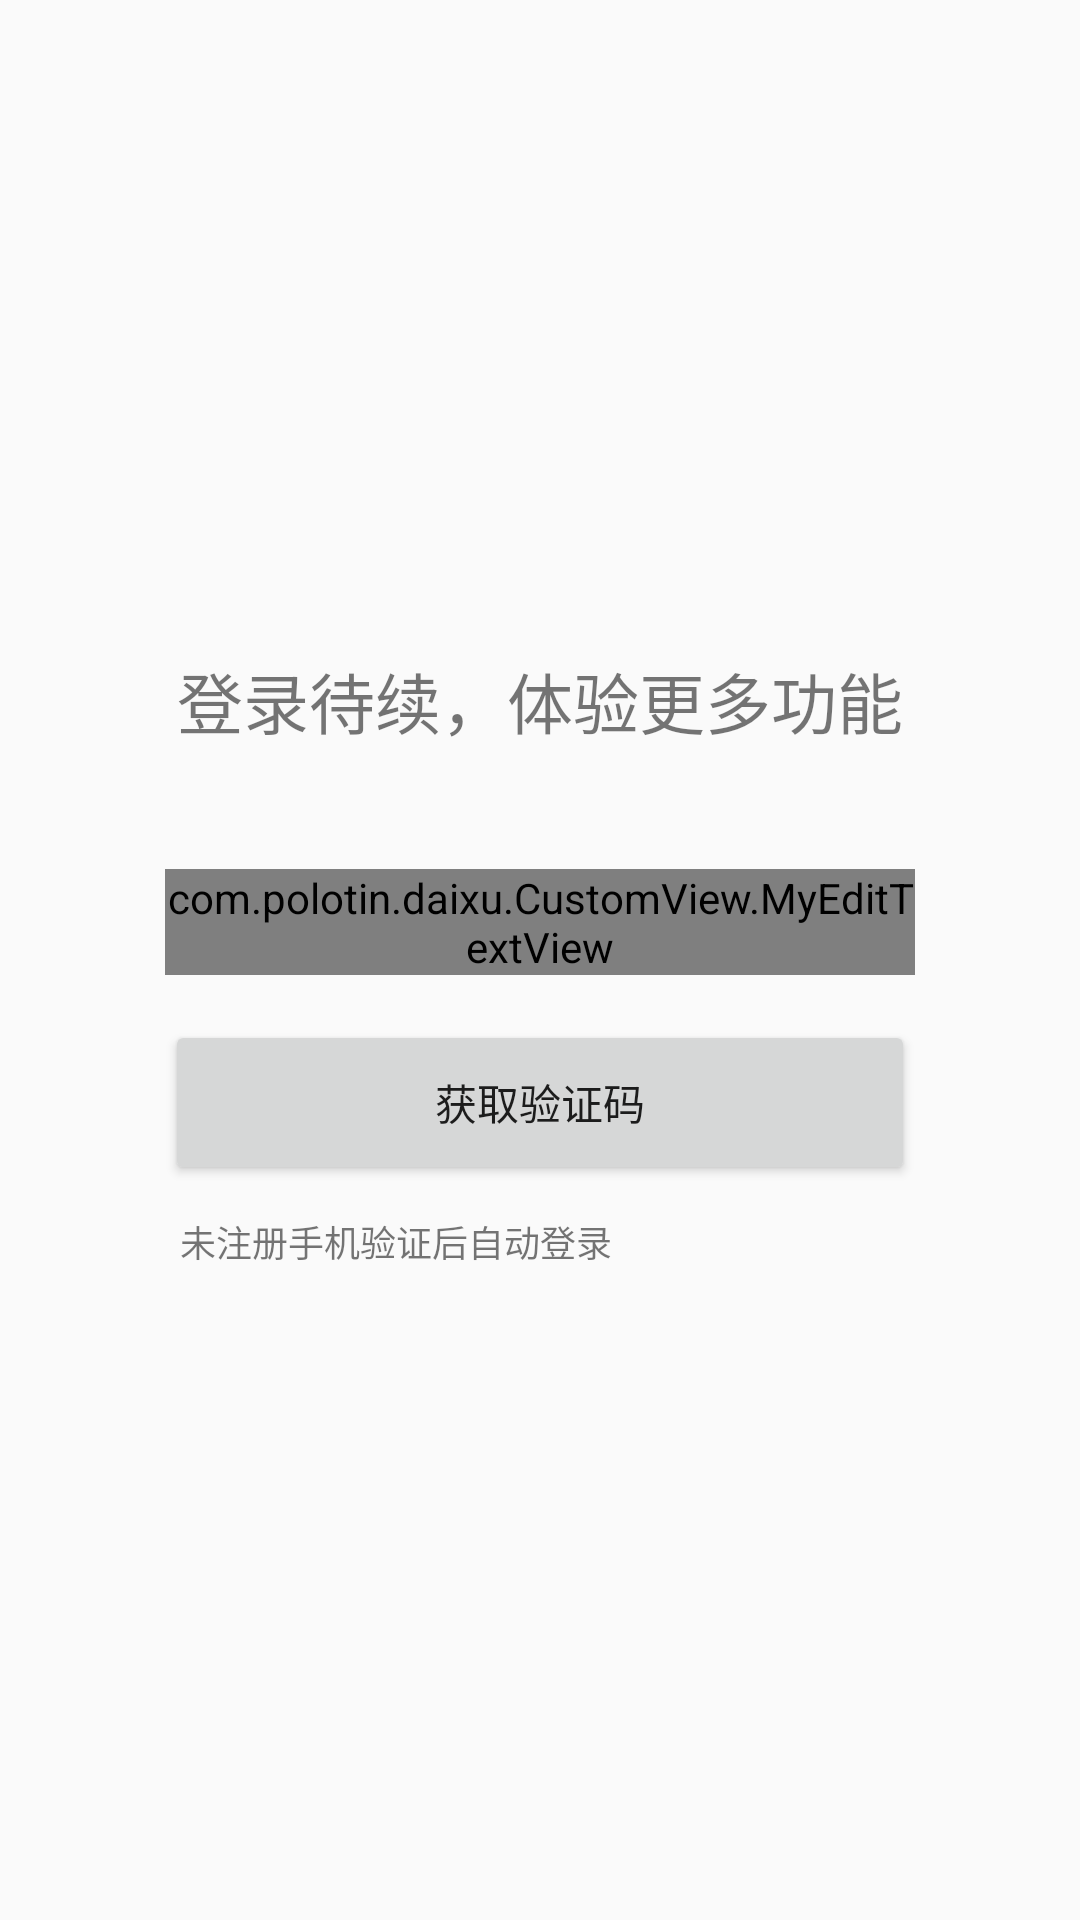

Android layout source for this screen:
<!-- AndroidManifest.xml: application theme AppTheme -->
<!-- res/layout/activity_login.xml -->
<?xml version="1.0" encoding="utf-8"?>
<android.support.constraint.ConstraintLayout xmlns:android="http://schemas.android.com/apk/res/android"
    android:layout_width="match_parent"
    android:layout_height="match_parent"
    xmlns:app="http://schemas.android.com/apk/res-auto">

    <android.support.constraint.ConstraintLayout
        android:layout_width="0dp"
        android:layout_height="wrap_content"
        app:layout_constraintTop_toTopOf="parent"
        app:layout_constraintBottom_toBottomOf="parent"
        app:layout_constraintLeft_toLeftOf="parent"
        app:layout_constraintRight_toRightOf="parent"
        android:layout_marginLeft="@dimen/et_margin_left"
        android:layout_marginRight="@dimen/et_margin_right">


        <TextView
            android:id="@+id/id_login_title"
            android:layout_width="wrap_content"
            android:layout_height="wrap_content"
            android:text="@string/login_title"
            android:textSize="@dimen/login_title_size"
            app:layout_constraintLeft_toLeftOf="parent"
            app:layout_constraintRight_toRightOf="parent"
            app:layout_constraintTop_toTopOf="parent"/>

        <com.example.daixu.CustomView.MyEditTextView
            android:id="@+id/id_et_phone_number"
            android:layout_width="0dp"
            android:layout_height="wrap_content"
            app:layout_constraintLeft_toLeftOf="parent"
            app:layout_constraintRight_toRightOf="parent"
            app:layout_constraintTop_toBottomOf="@+id/id_login_title"
            android:layout_marginTop="@dimen/et_to_title_bottom"
            android:singleLine="true"
            android:hint="@string/login_hint"/>

        <Button
            android:id="@+id/id_btn_send_msg"
            android:layout_width="0dp"
            android:layout_height="55dp"
            app:layout_constraintTop_toBottomOf="@id/id_et_phone_number"
            android:layout_marginTop="@dimen/send_msg_margin_top"
            app:layout_constraintLeft_toLeftOf="parent"
            app:layout_constraintRight_toRightOf="parent"
            android:text="@string/send_msg"/>

        <TextView
            android:layout_width="wrap_content"
            android:layout_height="wrap_content"
            app:layout_constraintTop_toBottomOf="@id/id_btn_send_msg"
            android:layout_marginTop="@dimen/reg_hint_margin_top"
            app:layout_constraintLeft_toLeftOf="@+id/id_btn_send_msg"
            android:layout_marginLeft="@dimen/reg_hint_margin_left"
            android:text="@string/register_label"
            android:textSize="@dimen/register_hint_size"/>

    </android.support.constraint.ConstraintLayout>

    <ProgressBar
        android:id="@+id/id_pb_login"
        style="@android:style/Widget.Holo.ProgressBar.Large"
        android:layout_width="wrap_content"
        android:layout_height="wrap_content"
        android:visibility="gone"
        app:layout_constraintLeft_toLeftOf="parent"
        app:layout_constraintRight_toRightOf="parent"
        app:layout_constraintTop_toTopOf="parent"
        app:layout_constraintBottom_toBottomOf="parent"/>


</android.support.constraint.ConstraintLayout>
<!-- resources referenced by this layout -->
<resources>
  <dimen name="et_margin_left">55dp</dimen>
  <dimen name="et_margin_right">55dp</dimen>
  <dimen name="et_to_title_bottom">40dp</dimen>
  <dimen name="login_title_size">22sp</dimen>
  <dimen name="reg_hint_margin_left">5dp</dimen>
  <dimen name="reg_hint_margin_top">10dp</dimen>
  <dimen name="register_hint_size">12sp</dimen>
  <dimen name="send_msg_margin_top">15dp</dimen>
  <string name="login_hint">请输入手机号</string>
  <string name="login_title">登录待续，体验更多功能</string>
  <string name="register_label">未注册手机验证后自动登录</string>
  <string name="send_msg">获取验证码</string>
  <style name="AppTheme" parent="Theme.AppCompat.Light.DarkActionBar">
          
          <item name="colorPrimary">@color/colorPrimary</item>
          <item name="windowNoTitle">true</item>
          <item name="colorPrimaryDark">@color/colorPrimaryDark</item>
          <item name="colorAccent">@color/colorAccent</item>
      </style>
  <color name="colorPrimary">#3F51B5</color>
  <color name="colorPrimaryDark">#303F9F</color>
  <color name="colorAccent">#FF4081</color>
</resources>
